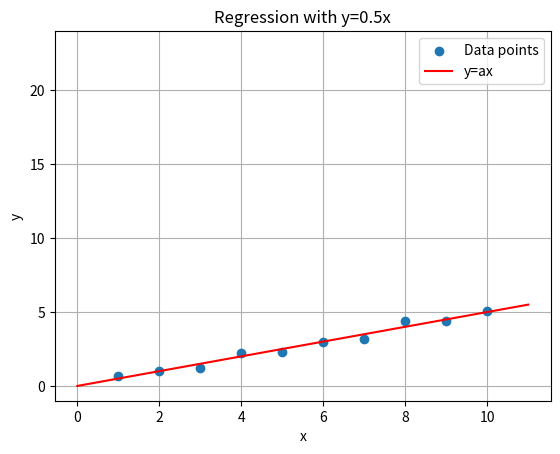

The script that saved this image:
import matplotlib.pyplot as plt

data = ((1, 0.7), (2, 1.0), (3, 1.2), (4, 2.2), (5, 2.3), (6, 3.0), (7, 3.2), (8, 4.4), (9, 4.4), (10, 5.1))

# 散布図を描画
x, y = zip(*data)
plt.scatter(x, y, label='Data points')

# y軸の範囲を指定
plt.ylim(-1, 24)

# 直線 y = x を描画
x_line = range(0, 12)
y_line = [0.5 * i for i in x_line]
plt.plot(x_line, y_line, color='red', label='y=ax')

# グラフの設定
plt.xlabel('x')
plt.ylabel('y')
plt.legend()

# グリッドをデータポイントの下に表示する
ax = plt.gca()
ax.set_axisbelow(True)
ax.grid()

plt.title('Regression with y=0.5x')

# ファイル出力
plt.savefig('regression_0_5x.pdf', format='pdf')
plt.savefig('regression_0_5x.png', format='png')

# グラフを表示
plt.show()
